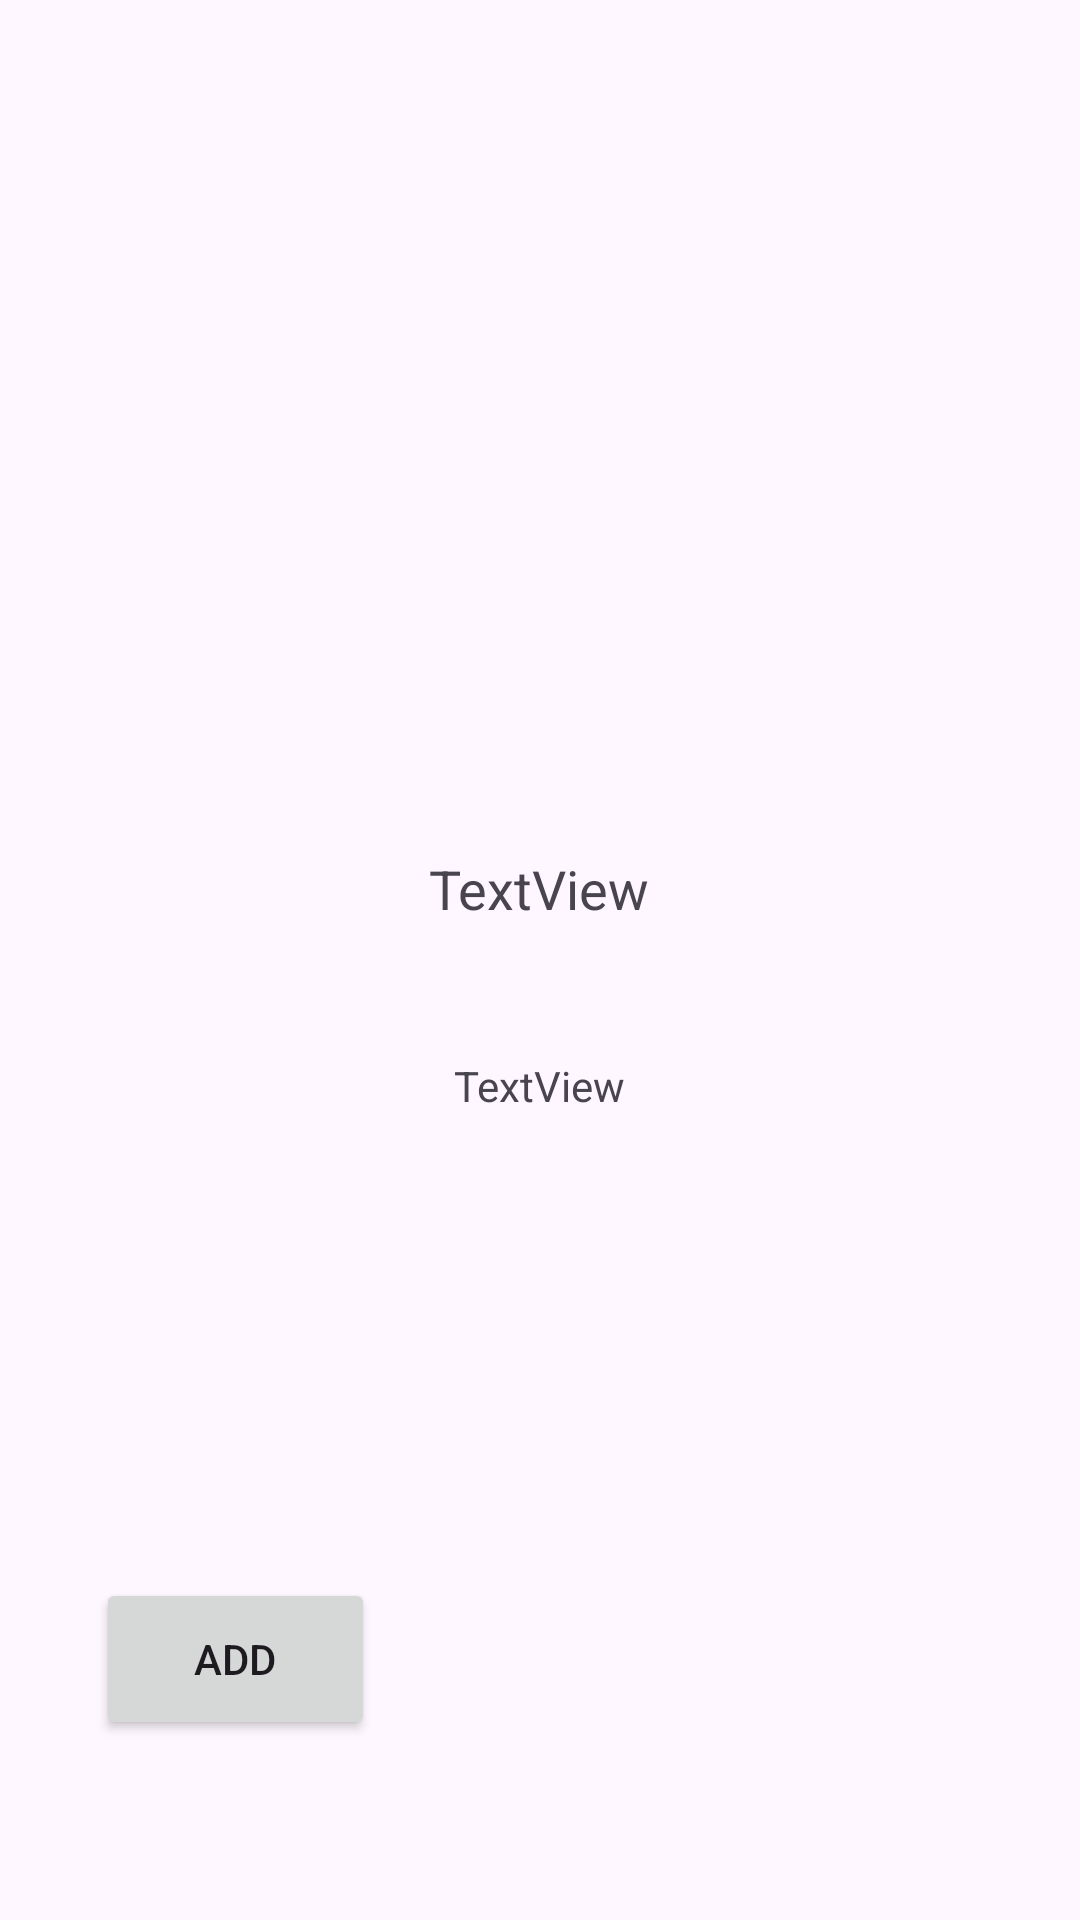

Layout XML and referenced resources for this Android screen:
<!-- AndroidManifest.xml: application theme Theme.Onrequest -->
<!-- res/layout/onclick.xml -->
<?xml version="1.0" encoding="utf-8"?>
<androidx.constraintlayout.widget.ConstraintLayout xmlns:android="http://schemas.android.com/apk/res/android"
    xmlns:app="http://schemas.android.com/apk/res-auto"
    xmlns:tools="http://schemas.android.com/tools"
    android:layout_width="match_parent"
    android:layout_height="match_parent">

    <ImageView
        android:id="@+id/imageView7"
        android:layout_width="185dp"
        android:layout_height="172dp"
        android:layout_marginTop="76dp"
        app:layout_constraintEnd_toEndOf="parent"
        app:layout_constraintHorizontal_bias="0.497"
        app:layout_constraintStart_toStartOf="parent"
        app:layout_constraintTop_toTopOf="parent"
        tools:srcCompat="@tools:sample/avatars" />

    <TextView
        android:id="@+id/textView2"
        android:layout_width="wrap_content"
        android:layout_height="wrap_content"
        android:layout_marginTop="36dp"
        android:text="TextView"
        android:textSize="18sp"
        app:layout_constraintEnd_toEndOf="@+id/imageView7"
        app:layout_constraintHorizontal_bias="0.503"
        app:layout_constraintStart_toStartOf="@+id/imageView7"
        app:layout_constraintTop_toBottomOf="@+id/imageView7" />

    <TextView
        android:id="@+id/descTextView"
        android:layout_width="wrap_content"
        android:layout_height="wrap_content"
        android:layout_marginTop="44dp"
        android:text="TextView"
        app:layout_constraintEnd_toEndOf="@+id/textView2"
        app:layout_constraintStart_toStartOf="@+id/textView2"
        app:layout_constraintTop_toBottomOf="@+id/textView2" />

    <Button
        android:id="@+id/button2"
        android:layout_width="93dp"
        android:layout_height="54dp"
        android:layout_marginStart="32dp"
        android:layout_marginBottom="60dp"
        android:text="Add"
        app:layout_constraintBottom_toBottomOf="parent"
        app:layout_constraintStart_toStartOf="parent" />
</androidx.constraintlayout.widget.ConstraintLayout>
<!-- resources referenced by this layout -->
<resources>
  <style name="Theme.Onrequest" parent="Base.Theme.Onrequest" />
  <style name="Base.Theme.Onrequest" parent="Theme.Material3.DayNight.NoActionBar">
          
          
      </style>
</resources>
